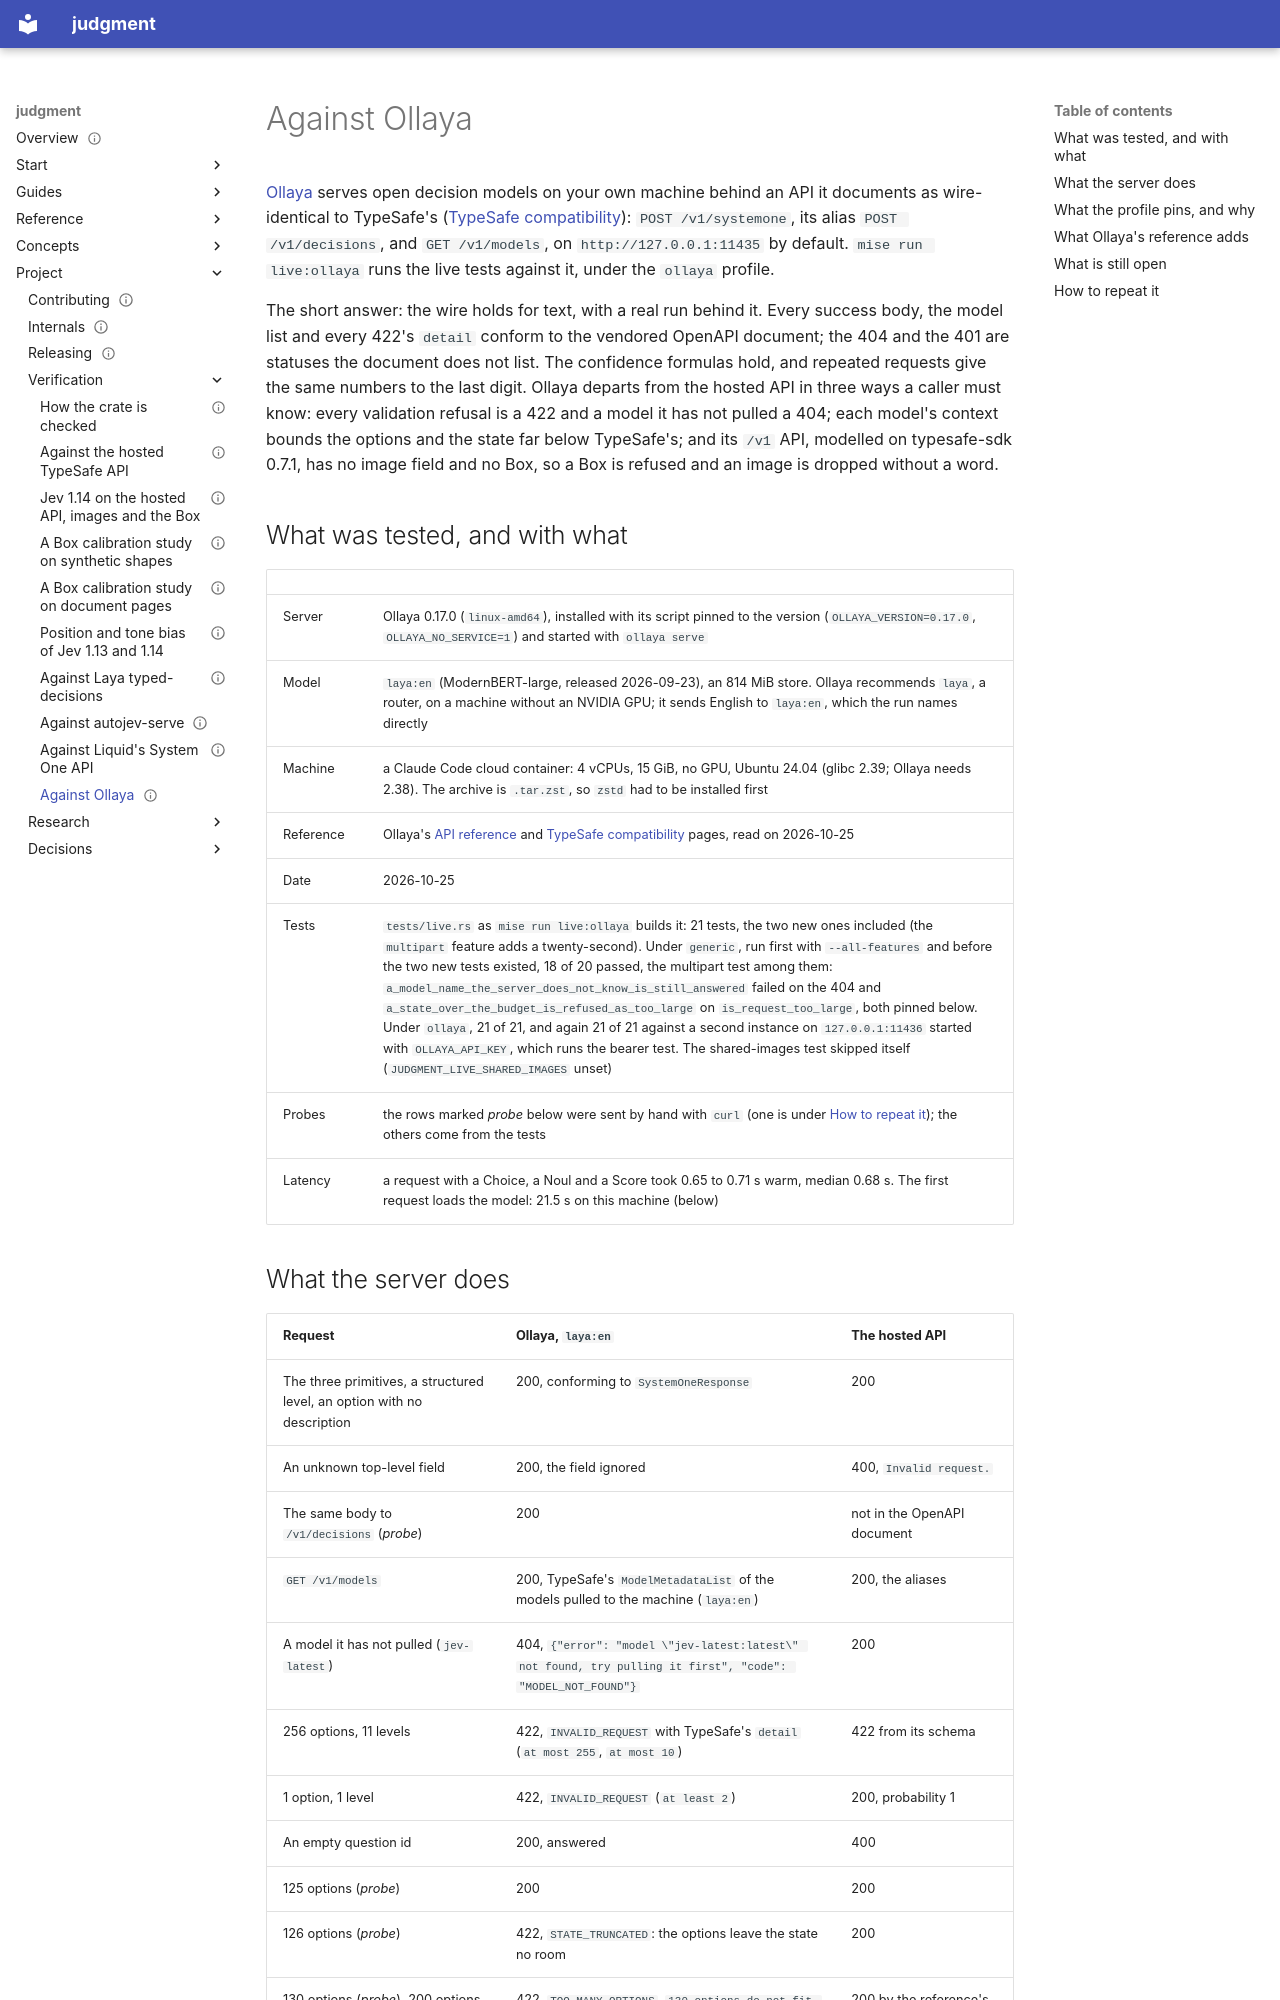

repository: chussenot/judgment · page: project/verification/ollaya/index.html · generator: mkdocs

---
title: Against Ollaya
description: How the judgment crate was run against Ollaya 0.17.0's TypeSafe-compatible API on a CPU-only container with the laya:en model, every status and body the live tests and probes observed, how each departs from the hosted TypeSafe API, and what the ollaya profile pins because of it.
status: experiment
last_reviewed: 2026-10-25
tags: [judgment, ollaya, laya, compatibility, self-hosted]
---

# Against Ollaya

[Ollaya](https://ollaya.dev) serves open decision models on your own machine behind an API it documents as wire-identical to TypeSafe's ([TypeSafe compatibility](https://ollaya.dev/docs/typesafe-compatibility)): `POST /v1/systemone`, its alias `POST /v1/decisions`, and `GET /v1/models`, on `http://127.0.0.1:11435` by default. `mise run live:ollaya` runs the live tests against it, under the `ollaya` profile.

The short answer: the wire holds for text, with a real run behind it. Every success body, the model list and every 422's `detail` conform to the vendored OpenAPI document; the 404 and the 401 are statuses the document does not list. The confidence formulas hold, and repeated requests give the same numbers to the last digit. Ollaya departs from the hosted API in three ways a caller must know: every validation refusal is a 422 and a model it has not pulled a 404; each model's context bounds the options and the state far below TypeSafe's; and its `/v1` API, modelled on typesafe-sdk 0.7.1, has no image field and no Box, so a Box is refused and an image is dropped without a word.

## What was tested, and with what

| | |
|---|---|
| Server | Ollaya 0.17.0 (`linux-amd64`), installed with its script pinned to the version (`OLLAYA_VERSION=0.17.0`, `OLLAYA_NO_SERVICE=1`) and started with `ollaya serve` |
| Model | `laya:en` (ModernBERT-large, released 2026-09-23), an 814 MiB store. Ollaya recommends `laya`, a router, on a machine without an NVIDIA GPU; it sends English to `laya:en`, which the run names directly |
| Machine | a Claude Code cloud container: 4 vCPUs, 15 GiB, no GPU, Ubuntu 24.04 (glibc 2.39; Ollaya needs 2.38). The archive is `.tar.zst`, so `zstd` had to be installed first |
| Reference | Ollaya's [API reference](https://ollaya.dev/docs/api) and [TypeSafe compatibility](https://ollaya.dev/docs/typesafe-compatibility) pages, read on 2026-10-25 |
| Date | 2026-10-25 |
| Tests | `tests/live.rs` as `mise run live:ollaya` builds it: 21 tests, the two new ones included (the `multipart` feature adds a twenty-second). Under `generic`, run first with `--all-features` and before the two new tests existed, 18 of 20 passed, the multipart test among them: `a_model_name_the_server_does_not_know_is_still_answered` failed on the 404 and `a_state_over_the_budget_is_refused_as_too_large` on `is_request_too_large`, both pinned below. Under `ollaya`, 21 of 21, and again 21 of 21 against a second instance on `127.0.0.1:11436` started with `OLLAYA_API_KEY`, which runs the bearer test. The shared-images test skipped itself (`JUDGMENT_LIVE_SHARED_IMAGES` unset) |
| Probes | the rows marked *probe* below were sent by hand with `curl` (one is under [How to repeat it](#how-to-repeat-it)); the others come from the tests |
| Latency | a request with a Choice, a Noul and a Score took 0.65 to 0.71 s warm, median 0.68 s. The first request loads the model: 21.5 s on this machine (below) |
